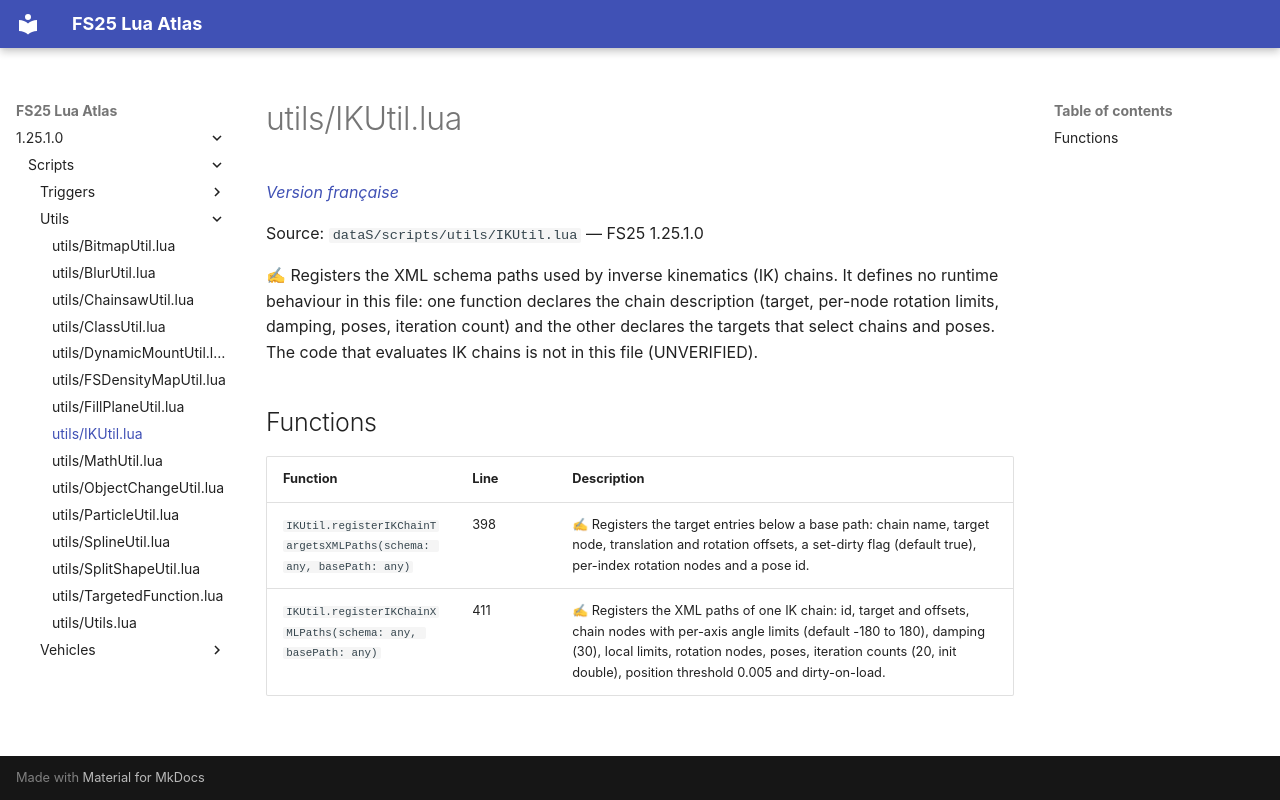

repository: Tim0219800/fs25-lua-atlas · page: 1.25.1.0/scripts/utils/IKUtil.html · generator: mkdocs

# utils/IKUtil.lua

*[Version française](../../fr/scripts/utils/IKUtil.md)*

Source: `dataS/scripts/utils/IKUtil.lua` — FS25 1.25.1.0

✍ Registers the XML schema paths used by inverse kinematics (IK) chains. It defines no runtime behaviour in this file: one function declares the chain description (target, per-node rotation limits, damping, poses, iteration count) and the other declares the targets that select chains and poses. The code that evaluates IK chains is not in this file (UNVERIFIED).


## Functions

| Function | Line | Description |
|---|---|---|
| `IKUtil.registerIKChainTargetsXMLPaths(schema: any, basePath: any)` | 398 | ✍ Registers the target entries below a base path: chain name, target node, translation and rotation offsets, a set-dirty flag (default true), per-index rotation nodes and a pose id. |
| `IKUtil.registerIKChainXMLPaths(schema: any, basePath: any)` | 411 | ✍ Registers the XML paths of one IK chain: id, target and offsets, chain nodes with per-axis angle limits (default -180 to 180), damping (30), local limits, rotation nodes, poses, iteration counts (20, init double), position threshold 0.005 and dirty-on-load. |
